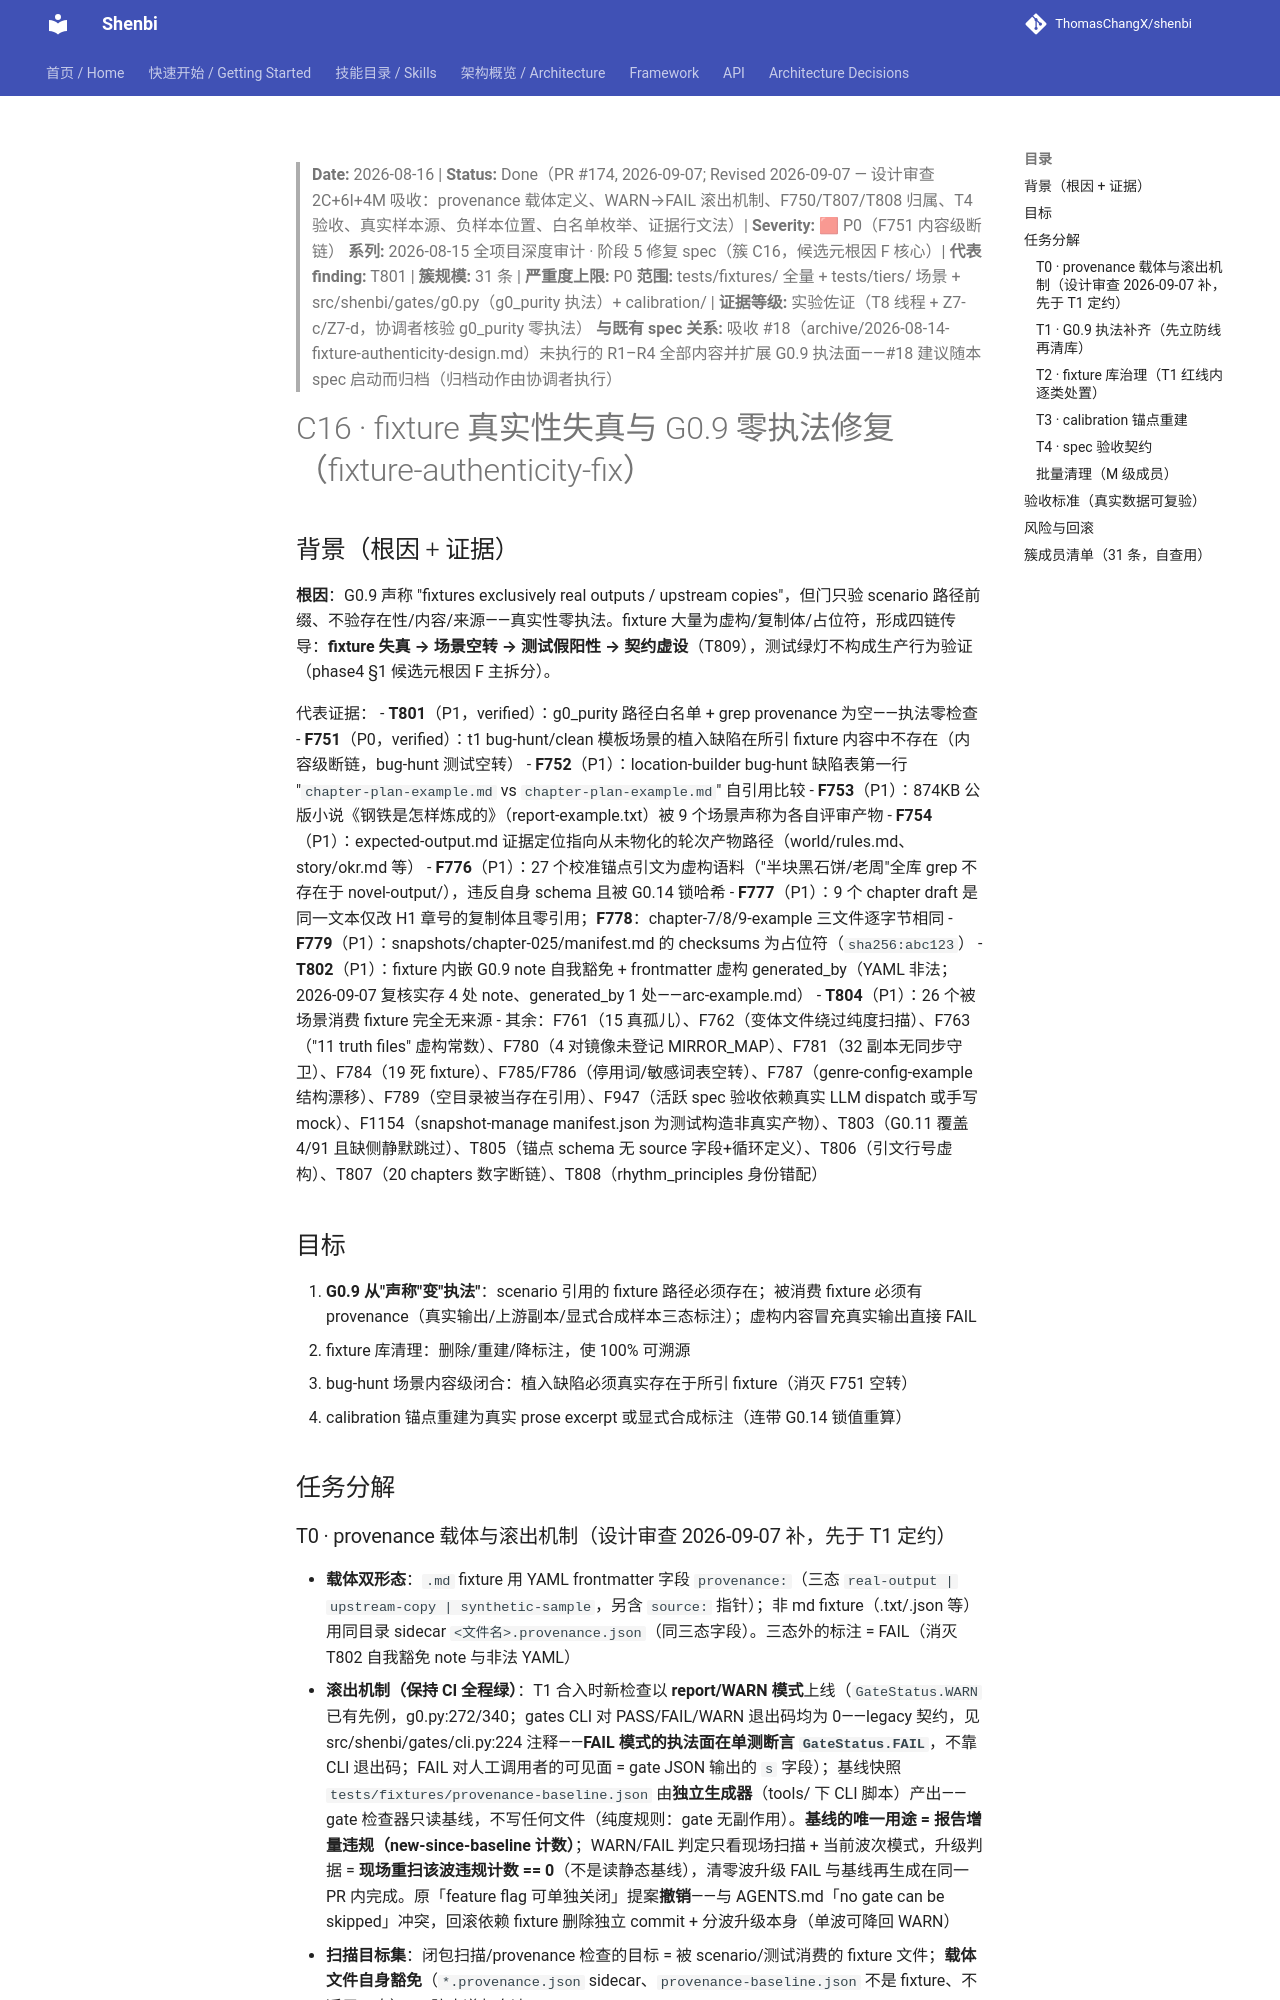

repository: ThomasChangX/shenbi · page: superpowers/specs/archive/2026-08-16-audit-fixture-authenticity-fix/index.html · generator: mkdocs

> **Date:** 2026-08-16 | **Status:** Done（PR #174, 2026-09-07; Revised 2026-09-07 — 设计审查 2C+6I+4M 吸收：provenance 载体定义、WARN→FAIL 滚出机制、F750/T807/T808 归属、T4 验收、真实样本源、负样本位置、白名单枚举、证据行文法）| **Severity:** 🟥 P0（F751 内容级断链）
> **系列:** 2026-08-15 全项目深度审计 · 阶段 5 修复 spec（簇 C16，候选元根因 F 核心）| **代表 finding:** T801 | **簇规模:** 31 条 | **严重度上限:** P0
> **范围:** tests/fixtures/ 全量 + tests/tiers/ 场景 + src/shenbi/gates/g0.py（g0_purity 执法）+ calibration/ | **证据等级:** 实验佐证（T8 线程 + Z7-c/Z7-d，协调者核验 g0_purity 零执法）
> **与既有 spec 关系:** 吸收 #18（archive/2026-08-14-fixture-authenticity-design.md）未执行的 R1–R4 全部内容并扩展 G0.9 执法面——#18 建议随本 spec 启动而归档（归档动作由协调者执行）

# C16 · fixture 真实性失真与 G0.9 零执法修复（fixture-authenticity-fix）

## 背景（根因 + 证据）

**根因**：G0.9 声称 "fixtures exclusively real outputs / upstream copies"，但门只验 scenario 路径前缀、不验存在性/内容/来源——真实性零执法。fixture 大量为虚构/复制体/占位符，形成四链传导：**fixture 失真 → 场景空转 → 测试假阳性 → 契约虚设**（T809），测试绿灯不构成生产行为验证（phase4 §1 候选元根因 F 主拆分）。

代表证据：
- **T801**（P1，verified）：g0_purity 路径白名单 + grep provenance 为空——执法零检查
- **F751**（P0，verified）：t1 bug-hunt/clean 模板场景的植入缺陷在所引 fixture 内容中不存在（内容级断链，bug-hunt 测试空转）
- **F752**（P1）：location-builder bug-hunt 缺陷表第一行 "`chapter-plan-example.md` vs `chapter-plan-example.md`" 自引用比较
- **F753**（P1）：874KB 公版小说《钢铁是怎样炼成的》（report-example.txt）被 9 个场景声称为各自评审产物
- **F754**（P1）：expected-output.md 证据定位指向从未物化的轮次产物路径（world/rules.md、story/okr.md 等）
- **F776**（P1）：27 个校准锚点引文为虚构语料（"半块黑石饼/老周"全库 grep 不存在于 novel-output/），违反自身 schema 且被 G0.14 锁哈希
- **F777**（P1）：9 个 chapter draft 是同一文本仅改 H1 章号的复制体且零引用；**F778**：chapter-7/8/9-example 三文件逐字节相同
- **F779**（P1）：snapshots/chapter-025/manifest.md 的 checksums 为占位符（`sha256:abc123`）
- **T802**（P1）：fixture 内嵌 G0.9 note 自我豁免 + frontmatter 虚构 generated_by（YAML 非法；2026-09-07 复核实存 4 处 note、generated_by 1 处——arc-example.md）
- **T804**（P1）：26 个被场景消费 fixture 完全无来源
- 其余：F761（15 真孤儿）、F762（变体文件绕过纯度扫描）、F763（"11 truth files" 虚构常数）、F780（4 对镜像未登记 MIRROR_MAP）、F781（32 副本无同步守卫）、F784（19 死 fixture）、F785/F786（停用词/敏感词表空转）、F787（genre-config-example 结构漂移）、F789（空目录被当存在引用）、F947（活跃 spec 验收依赖真实 LLM dispatch 或手写 mock）、F1154（snapshot-manage manifest.json 为测试构造非真实产物）、T803（G0.11 覆盖 4/91 且缺侧静默跳过）、T805（锚点 schema 无 source 字段+循环定义）、T806（引文行号虚构）、T807（20 chapters 数字断链）、T808（rhythm_principles 身份错配）

## 目标

1. **G0.9 从"声称"变"执法"**：scenario 引用的 fixture 路径必须存在；被消费 fixture 必须有 provenance（真实输出/上游副本/显式合成样本三态标注）；虚构内容冒充真实输出直接 FAIL
2. fixture 库清理：删除/重建/降标注，使 100% 可溯源
3. bug-hunt 场景内容级闭合：植入缺陷必须真实存在于所引 fixture（消灭 F751 空转）
4. calibration 锚点重建为真实 prose excerpt 或显式合成标注（连带 G0.14 锁值重算）

## 任务分解
